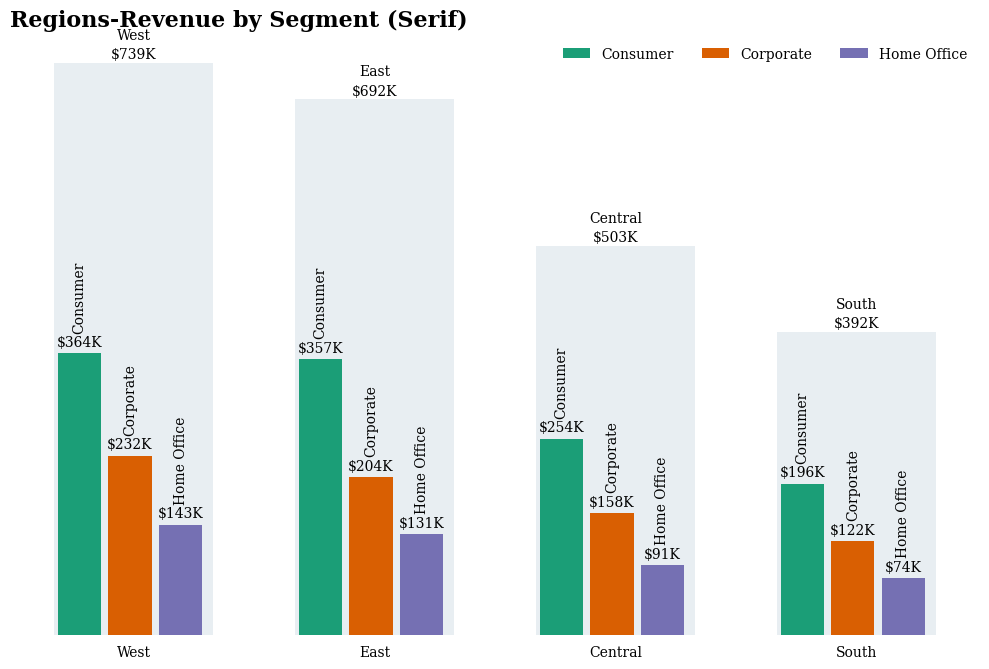

Python code for this plot:
import dataclasses
import typing

import matplotlib.axes
import matplotlib.figure
import matplotlib.pyplot as plt
import matplotlib.colors
import numpy as np
import pandas as pd
from matplotlib.cm import get_cmap
from matplotlib import font_manager


@dataclasses.dataclass
class BarinbarStyle:
    """Style for the bar-in-bar chart.
    background_color: Color for the background total bar.
    figsize: Size of the figure.
    fontsize: Fontsize for the main title.
    small_fontsize: Fontsize for the labels.
    fontname: Elegant font for the chart.
    colors: Dictionary mapping sub-categories to colors.
    """

    # Updated defaults based on .mplstyle
    background_color: str = "#E8EEF2"
    figsize: tuple[int, int] = (10, 8)
    fontsize: int = 16
    small_fontsize: int = 10
    fontname: str | None = "serif"
    colors: dict[str, str] = dataclasses.field(default_factory=dict)


# No change needed here, it will use the new defaults from the class

# Helper function type hints
T = typing.TypeVar('T')
Axes = matplotlib.axes.Axes
Figure = matplotlib.figure.Figure
Series = pd.Series
DataFrame = pd.DataFrame
default_color_palette = plt.get_cmap("Dark2")

def _prepare_data(
    df: DataFrame, category_col: str, subcategory_col: str, value_col: str, total_col: str
) -> tuple[Series, DataFrame]:
    """Aggregates totals and pivots values."""
    totals_agg = df.groupby(category_col)[total_col].first()
    values_pivot = df.pivot_table(
        index=category_col, columns=subcategory_col, values=value_col, fill_value=0
    )
    values_pivot = values_pivot.reindex(totals_agg.index)
    return totals_agg, values_pivot

def _setup_plot(style: BarinbarStyle) -> tuple[Figure, Axes]:
    """Initializes the matplotlib figure and axes."""
    fig, ax = plt.subplots(figsize=style.figsize)
    return fig, ax

def _plot_bars(
    ax: Axes,
    totals_agg: Series,
    values_pivot: DataFrame,
    style: BarinbarStyle
) -> None:
    """Plots the background and inner bars."""
    unique_categories = totals_agg.index
    unique_subcategories = values_pivot.columns
    n_categories = len(unique_categories)
    n_subcategories = len(unique_subcategories)
    index = np.arange(n_categories)

    default_colors = [default_color_palette(i) for i in range(min(n_subcategories, 10))]

    # --- Bar Width Calculations ---
    bar_width_total = 0.6
    gap_fraction = 0.1
    total_inner_width = bar_width_total * (1 - gap_fraction)
    bar_width_inner = total_inner_width / n_subcategories
    gap_width = (bar_width_total * gap_fraction) / (n_subcategories -1) if n_subcategories > 1 else 0

    # --- Plot Background ---
    ax.bar(index, totals_agg, bar_width_total*1.1, color=style.background_color, label="_nolegend_")

    # --- Plot Inner Bars ---
    for i, subcat in enumerate(unique_subcategories):
        subcat_values = values_pivot[subcat]
        offset = (i - (n_subcategories - 1) / 2) * (bar_width_inner + gap_width) - (gap_width/2 * (n_subcategories > 1))
        bar_color = style.colors.get(subcat, default_colors[i % len(default_colors)])
        ax.bar(
            index + offset,
            subcat_values,
            bar_width_inner,
            label=subcat,
            color=bar_color,
        )

def _add_labels(
    fig: Figure,
    ax: Axes,
    totals_agg: Series,
    values_pivot: DataFrame,
    style: BarinbarStyle
) -> None:
    """Adds numeric, subcategory, and category labels to the bars."""
    unique_categories = totals_agg.index
    unique_subcategories = values_pivot.columns
    n_categories = len(unique_categories)
    n_subcategories = len(unique_subcategories)
    index = np.arange(n_categories)

    value_label_padding = 3
    subcategory_label_padding = 4
    vertical_offset_for_total_label = 2

    bar_width_total = 0.6
    gap_fraction = 0.1
    total_inner_width = bar_width_total * (1 - gap_fraction)
    bar_width_inner = total_inner_width / n_subcategories

    # Add labels to inner bars
    container_offset = 1 # Background bar is container 0
    for i, subcat in enumerate(unique_subcategories):
        bars = ax.containers[i + container_offset] # Get the correct container
        numeric_labels = ax.bar_label(
            bars,
            fmt="$%gK",
            padding=value_label_padding,
            fontsize=style.small_fontsize,
            fontname=style.fontname
        )

        # Add rotated subcategory labels
        for bar, numeric_label in zip(bars, numeric_labels):
            height = bar.get_height()
            if height == 0: continue

            numeric_label_bbox = numeric_label.get_window_extent(renderer=fig.canvas.get_renderer())
            numeric_label_bbox_data = ax.transData.inverted().transform(numeric_label_bbox)
            numeric_label_top_y = numeric_label_bbox_data[1, 1]

            ax.text(
                bar.get_x() + bar.get_width() / 2,
                numeric_label_top_y + subcategory_label_padding,
                subcat,
                ha="center", va="bottom", rotation=90,
                fontsize=style.small_fontsize,
                fontname=style.fontname
            )

    # Add category/total labels above bars
    for i, (cat, total_val) in enumerate(totals_agg.items()):
        max_inner_bar_height = 0
        if len(ax.containers) > i + container_offset: # Ensure container exists
             # Access heights directly from the correct container for this category index 'i'
             # This assumes bars within a container correspond directly to category indices
             heights_in_containers = [c[i].get_height() for c in ax.containers[container_offset:] if len(c) > i]
             max_inner_bar_height = max(heights_in_containers) if heights_in_containers else 0


        label_base_y_pos = max(total_val, max_inner_bar_height)
        max_label_y = label_base_y_pos

        # Estimate highest point reached by labels
        for container_idx, container in enumerate(ax.containers):
             if container_idx < container_offset: continue # Skip background
             if len(container) <= i: continue # Ensure bar exists at this index

             bar = container[i] # Bar corresponding to category i in this container

             for txt in ax.texts:
                 text_x, text_y = txt.get_position()
                 # Check if text is associated with the current category's bars
                 if abs(text_x - (index[i])) < bar_width_total / 2:
                     potential_top = text_y # Approximation
                     max_label_y = max(max_label_y, potential_top)


        ax.text(
            index[i],
            max_label_y + vertical_offset_for_total_label,
            f"{cat}\n${total_val:g}K",
            ha="center", va="bottom",
            fontsize=style.small_fontsize,
            fontname=style.fontname,
            linespacing=1.5,
        )


def _format_plot(
    ax: Axes,
    totals_agg: Series,
    values_pivot: DataFrame,
    title: str,
    style: BarinbarStyle
) -> None:
    """Applies final formatting to the plot."""
    unique_categories = totals_agg.index
    unique_subcategories = values_pivot.columns
    n_categories = len(unique_categories)
    n_subcategories = len(unique_subcategories)
    index = np.arange(n_categories)

    ax.set_xticks(index)
    ax.set_xticklabels(unique_categories, fontname=style.fontname)
    ax.tick_params(axis="x", which="both", bottom=False, top=False, labelsize=style.small_fontsize)

    for side in ["top", "right", "left", "bottom"]:
        ax.spines[side].set_visible(False)
    ax.get_yaxis().set_visible(False)

    ax.set_title(title, loc="left", fontsize=style.fontsize, fontweight="bold", fontname=style.fontname)
    ax.legend(
        loc="upper right", frameon=False, ncol=n_subcategories,
        fontsize=style.small_fontsize, prop = font_manager.FontProperties(family=style.fontname, size=style.small_fontsize)
    )

    plt.tight_layout(rect=(0.0, 0.05, 1.0, 0.90))


def plot_bar_in_bar(
    df: DataFrame,
    category_col: str,
    subcategory_col: str,
    value_col: str,
    total_col: str,
    title: str,
    style: BarinbarStyle, # Removed default value here
):
    """Generates a bar-in-bar chart from a pandas DataFrame.

    Args:
        df: DataFrame containing the data.
        category_col: Column with main categories.
        subcategory_col: Column with sub-categories.
        value_col: Column with segment values.
        total_col: Column with total category values.
        title: Chart title.
        style: Styling options object.
    """
    # --- Workflow ---
    totals_agg, values_pivot = _prepare_data(df, category_col, subcategory_col, value_col, total_col)
    fig, ax = _setup_plot(style)
    _plot_bars(ax, totals_agg, values_pivot, style)
    fig.canvas.draw()
    _add_labels(fig, ax, totals_agg, values_pivot, style)
    _format_plot(ax, totals_agg, values_pivot, title, style)
    plt.show()


if __name__ == "__main__":
    data = {
        "Region": ["West"]*3 + ["East"]*3 + ["Central"]*3 + ["South"]*3,
        "Segment": ["Consumer", "Corporate", "Home Office"] * 4,
        "Revenue": [364, 232, 143, 357, 204, 131, 254, 158, 91, 196, 122, 74],
    }
    revenues = pd.DataFrame(data)
    region_totals = revenues.groupby("Region")["Revenue"].sum().reset_index()
    region_totals = region_totals.rename(columns={"Revenue": "TotalRevenue"})
    revenues = pd.merge(revenues, region_totals, on="Region")
    region_order = ["West", "East", "Central", "South"]
    segment_order = ["Consumer", "Corporate", "Home Office"]
    revenues["Region"] = pd.Categorical(revenues["Region"], categories=region_order, ordered=True)
    revenues["Segment"] = pd.Categorical(revenues["Segment"], categories=segment_order, ordered=True)
    revenues = revenues.sort_values(by=["Region", "Segment"])

    # Define explicit styles
    pastel_colors = {
        "Consumer": default_color_palette(0),
        "Corporate": default_color_palette(1),
        "Home Office": default_color_palette(2),
    }

    serif_style = BarinbarStyle(fontname='serif',colors=pastel_colors) # Example: Minimal style override


    plot_bar_in_bar(
        df=revenues,
        category_col="Region",
        subcategory_col="Segment",
        value_col="Revenue",
        total_col="TotalRevenue",
        title="Regions-Revenue by Segment (Serif)",
        style=serif_style, # Pass a different explicit style
    )
